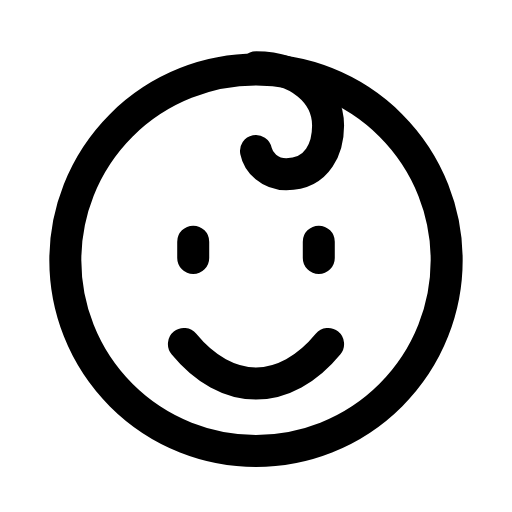
t = 0.00 s
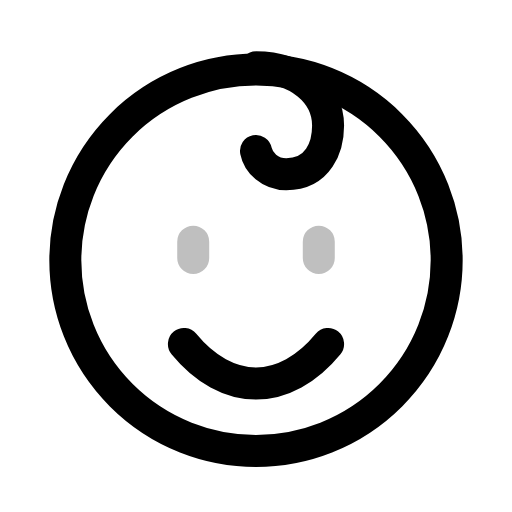
t = 0.27 s
t = 0.54 s: frame unchanged from t = 0.00 s, image omitted
t = 0.83 s: frame unchanged from t = 0.00 s, image omitted
t = 1.12 s: frame unchanged from t = 0.00 s, image omitted
t = 1.41 s: frame unchanged from t = 0.00 s, image omitted

The animated SVG that drew these frames (rendered in a browser with its animation timeline set to each time). Animation: 1 SMIL element (animate=1); one cycle of 1.70 s, repeats indefinitely.

<svg xmlns="http://www.w3.org/2000/svg" width="24" height="24" viewBox="0 0 24 24" fill="none"><g transform="translate(-1.08 -1.097) scale(1.09)"><circle stroke="currentColor" stroke-width="1.376" stroke-linecap="round" stroke-linejoin="round" fill="none" cx="12" cy="12.2" r="8.2"></circle><path stroke="currentColor" stroke-width="1.376" stroke-linecap="round" stroke-linejoin="round" fill="none" d="M12 3.9C13.8 3.9 15.1 5 15.1 6.4C15.1 7.3 14.7 8.5 13.3 8.5C12.6 8.5 12.1 8 12 7.5"></path><path stroke="currentColor" stroke-width="1.376" stroke-linecap="round" stroke-linejoin="round" fill="none" d="M9.3 11.4L9.3 12.1M14.7 11.4L14.7 12.1"><animate attributeName="opacity" values="1;1;0.1;1;1;1;1;0.1;1;1;1" keyTimes="0;0.144;0.207;0.27;0.45;0.6;0.72;0.762;0.804;0.9;1" dur="1.7s" repeatCount="indefinite" calcMode="spline" keySplines="0.16 1 0.3 1;0.16 1 0.3 1;0.16 1 0.3 1;0.16 1 0.3 1;0.16 1 0.3 1;0.16 1 0.3 1;0.16 1 0.3 1;0.16 1 0.3 1;0.16 1 0.3 1;0.16 1 0.3 1"/></path><path stroke="currentColor" stroke-width="1.376" stroke-linecap="round" stroke-linejoin="round" fill="none" d="M8.9 15.8C9.8 16.9 10.9 17.5 12 17.5S14.2 16.9 15.1 15.8"></path></g></svg>
